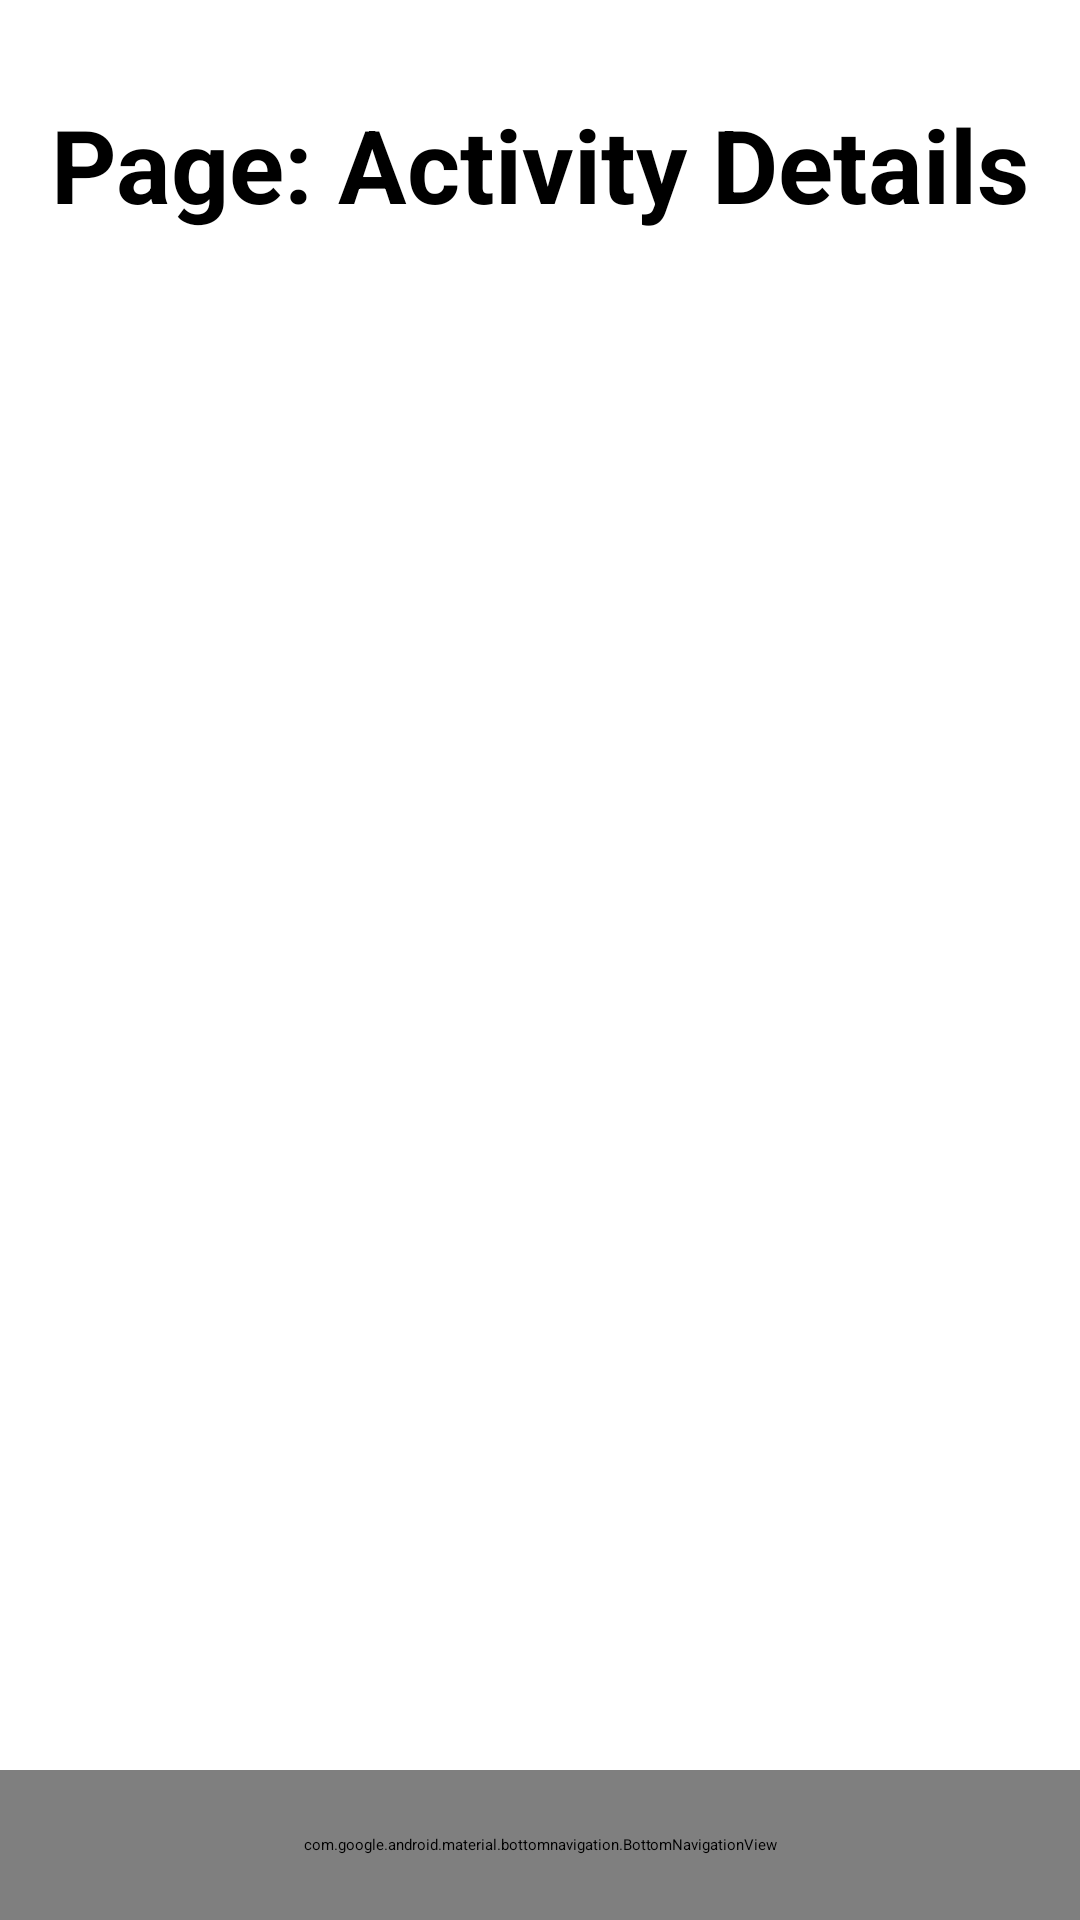

Android layout source for this screen:
<!-- AndroidManifest.xml: application theme Theme.CPDMed -->
<!-- res/layout/activity_activity_detail.xml -->
<?xml version="1.0" encoding="utf-8"?>
<androidx.constraintlayout.widget.ConstraintLayout xmlns:android="http://schemas.android.com/apk/res/android"
    xmlns:app="http://schemas.android.com/apk/res-auto"
    xmlns:tools="http://schemas.android.com/tools"
    android:layout_width="match_parent"
    android:layout_height="match_parent">


    <TextView
        android:id="@+id/textView8"
        android:layout_width="wrap_content"
        android:layout_height="wrap_content"
        android:layout_marginTop="32dp"
        android:text="Page: Activity Details"
        android:textAlignment="textStart"
        android:textSize="34sp"
        android:textStyle="bold"
        app:layout_constraintEnd_toEndOf="parent"
        app:layout_constraintStart_toStartOf="parent"
        app:layout_constraintTop_toTopOf="parent" />

    <ImageView
        android:id="@+id/imageView"
        android:layout_width="wrap_content"
        android:layout_height="wrap_content"
        android:layout_marginTop="152dp"
        app:layout_constraintEnd_toEndOf="parent"
        app:layout_constraintHorizontal_bias="0.496"
        app:layout_constraintStart_toStartOf="parent"
        app:layout_constraintTop_toTopOf="parent"
        app:srcCompat="@drawable/github" />

    <com.google.android.material.bottomnavigation.BottomNavigationView
        android:id="@+id/bottom_navigation_view"
        android:layout_width="match_parent"
        android:layout_height="50dp"
        android:layout_gravity="center"
        app:itemBackground="@color/bottom_navigation_item_background"
        app:itemIconSize="25dp"
        app:labelVisibilityMode="unlabeled"
        app:layout_constraintBottom_toBottomOf="parent"
        app:layout_constraintEnd_toEndOf="parent"
        app:layout_constraintHorizontal_bias="0.0"
        app:layout_constraintStart_toStartOf="parent"
        app:menu="@menu/bottom_navigation">

    </com.google.android.material.bottomnavigation.BottomNavigationView>

</androidx.constraintlayout.widget.ConstraintLayout>
<!-- resources referenced by this layout -->
<resources>
  <color name="bottom_navigation_item_background">#D89393</color>
  <style name="Theme.CPDMed" parent="Theme.MaterialComponents.DayNight.DarkActionBar">
          
          <item name="colorPrimary">@color/purple_500</item>
          <item name="colorPrimaryVariant">@color/purple_700</item>
          <item name="colorOnPrimary">@color/white</item>
          
          <item name="colorSecondary">@color/teal_200</item>
          <item name="colorSecondaryVariant">@color/teal_700</item>
          <item name="colorOnSecondary">@color/black</item>
          
          <item name="android:statusBarColor">?attr/colorPrimaryVariant</item>
          
      </style>
  <color name="purple_500">#FF6200EE</color>
  <color name="purple_700">#FF3700B3</color>
  <color name="white">#FFFFFFFF</color>
  <color name="teal_200">#FF03DAC5</color>
  <color name="teal_700">#FF018786</color>
  <color name="black">#FF000000</color>
</resources>
